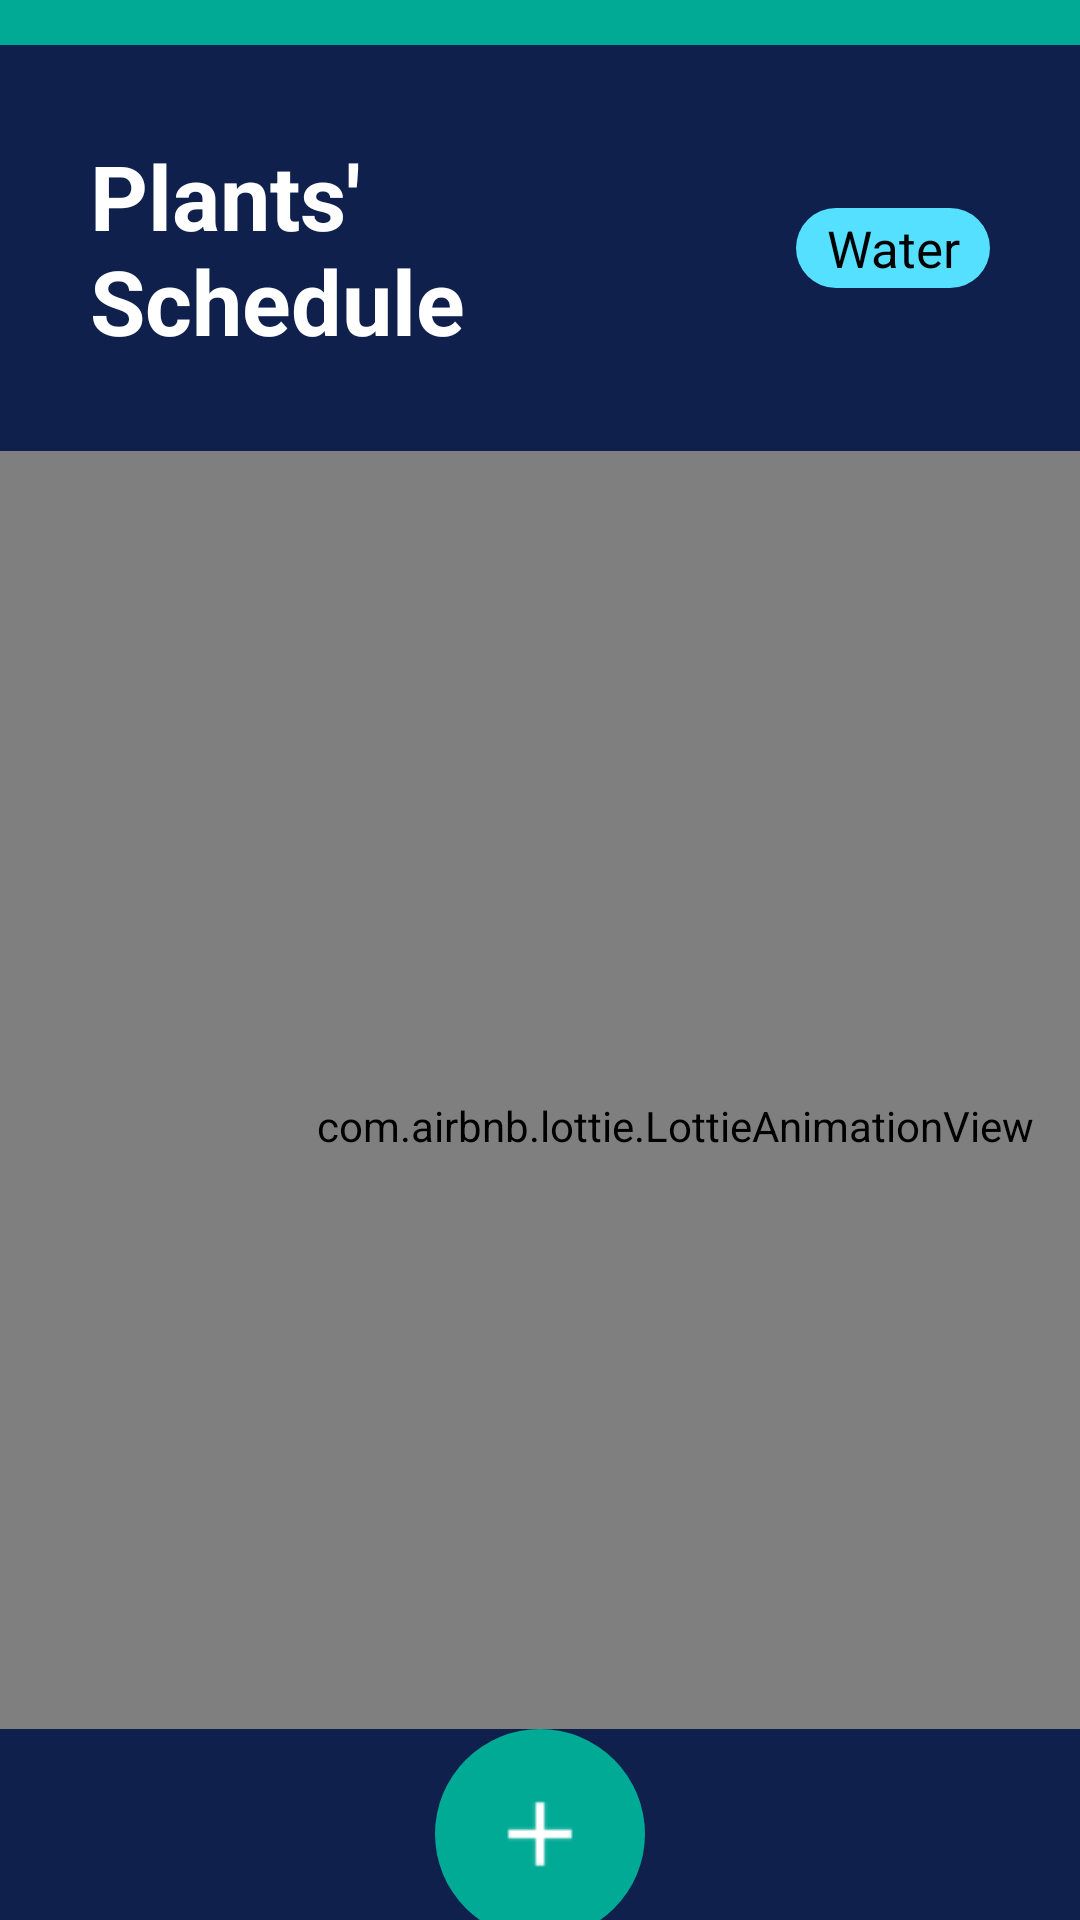

Android layout source for this screen:
<!-- AndroidManifest.xml: application theme Theme.HydroFlora -->
<!-- res/layout/fragment_plants_schedule.xml -->
<?xml version="1.0" encoding="utf-8"?>
<LinearLayout xmlns:android="http://schemas.android.com/apk/res/android"
    xmlns:app="http://schemas.android.com/apk/res-auto"
    xmlns:tools="http://schemas.android.com/tools"
    android:layout_width="match_parent"
    android:layout_height="match_parent"
    android:background="@color/background"
    android:orientation="vertical"
    tools:context=".PlantsScheduleViewFragment">

    
    <View
        android:layout_width="fill_parent"
        android:layout_height="15dp"
        android:background="#00AA95" />

    <LinearLayout
        android:layout_width="match_parent"
        android:layout_height="wrap_content"
        android:layout_marginHorizontal="20dp"
        android:layout_marginVertical="20dp"
        android:gravity="center"
        android:orientation="horizontal"
        android:textAlignment="center">

        <TextView
            android:layout_width="0dp"
            android:layout_height="wrap_content"
            android:layout_margin="10dp"
            android:layout_weight="1"
            android:text="@string/your_plants_schedule"
            android:textColor="@color/white"
            android:textSize="30sp"
            android:textStyle="bold" />

        <TextView
            android:id="@+id/schedule_label"
            android:layout_width="0dp"
            android:layout_height="wrap_content"
            android:layout_margin="10dp"
            android:layout_weight=".3"
            android:background="@drawable/label"
            android:backgroundTint="@color/water"
            android:padding="2dp"
            android:text="@string/water"
            android:textAlignment="center"
            android:textColor="@color/black"
            android:textSize="17sp" />

    </LinearLayout>

    
    <LinearLayout
        android:id="@+id/empty_view"
        android:layout_width="match_parent"
        android:layout_height="wrap_content"
        android:layout_weight="1"
        android:orientation="vertical">

        
        <com.airbnb.lottie.LottieAnimationView
            android:layout_width="450dp"
            android:layout_height="450dp"
            app:layout_constraintBottom_toBottomOf="parent"
            app:layout_constraintEnd_toEndOf="parent"
            app:layout_constraintHorizontal_bias="0.488"
            app:layout_constraintStart_toStartOf="parent"
            app:layout_constraintTop_toTopOf="parent"
            app:layout_constraintVertical_bias="0.112"
            app:lottie_autoPlay="true"
            app:lottie_loop="true"
            app:lottie_rawRes="@raw/watering_plants_animation" />

        <TextView
            android:layout_width="match_parent"
            android:layout_height="wrap_content"
            android:gravity="center"
            android:text="@string/no_plants"
            android:textAlignment="center"
            android:textColor="@color/white"
            android:textSize="20sp" />


    </LinearLayout>


    <androidx.constraintlayout.widget.ConstraintLayout
        android:layout_width="match_parent"
        android:layout_height="0dp"
        android:layout_weight="1">

        
        <androidx.recyclerview.widget.RecyclerView
            android:id="@+id/local_plants_list"
            android:layout_width="match_parent"
            android:layout_height="530dp"
            android:layout_marginHorizontal="25dp"
            android:layout_marginBottom="1dp"
            app:layout_constraintBottom_toBottomOf="parent"
            app:layout_constraintEnd_toEndOf="parent"
            app:layout_constraintStart_toStartOf="parent"
            app:layout_constraintTop_toTopOf="parent"
            app:layout_constraintVertical_bias="0.112" />

    </androidx.constraintlayout.widget.ConstraintLayout>


    <ImageView
        android:id="@+id/add_plant_options"
        android:layout_width="70dp"
        android:layout_height="70dp"
        android:layout_gravity="center"
        android:layout_marginBottom="45dp"
        android:background="@drawable/round_button"
        android:contentDescription="@string/camera_icon"
        android:padding="17dp"
        android:src="@drawable/add"
        tools:ignore="ImageContrastCheck" />

</LinearLayout>
<!-- resources referenced by this layout -->
<resources>
  <color name="background">#0F204D</color>
  <color name="black">#FF000000</color>
  <color name="water">#55E0FF</color>
  <color name="white">#FFFFFFFF</color>
  <!-- drawable add: png bitmap (drawable-v24, 244 bytes) -->
  <!-- drawable label (drawable-v24) -->
  <shape xmlns:android="http://schemas.android.com/apk/res/android"
      android:shape="rectangle">
      <corners android:radius="44dp" />
      <solid android:color="@color/water" />
  </shape>
  <!-- drawable round_button (drawable-v24) -->
  <?xml version="1.0" encoding="utf-8"?>
  <shape xmlns:android="http://schemas.android.com/apk/res/android"
      android:shape="rectangle" >
      <corners android:radius="250dp" />
      <solid android:color="@color/accent" />
  </shape>
  <string name="camera_icon">Camera icon</string>
  <string name="no_plants">Take a snap of your first plant!</string>
  <string name="water">Water</string>
  <string name="your_plants_schedule">Plants\' Schedule</string>
  <style name="Theme.HydroFlora" parent="Theme.MaterialComponents.DayNight.NoActionBar">
          
          <item name="colorPrimary">@color/accent</item>
          <item name="colorPrimaryVariant">@color/purple_700</item>
          <item name="colorOnPrimary">@color/white</item>
          
          <item name="colorSecondary">@color/accent</item>
          <item name="colorSecondaryVariant">@color/teal_700</item>
          <item name="colorOnSecondary">@color/black</item>
          
          <item name="android:statusBarColor">?attr/colorPrimaryVariant</item>
          
      </style>
  <color name="accent">#00AA95</color>
  <color name="purple_700">#FF3700B3</color>
  <color name="teal_700">#FF018786</color>
</resources>
